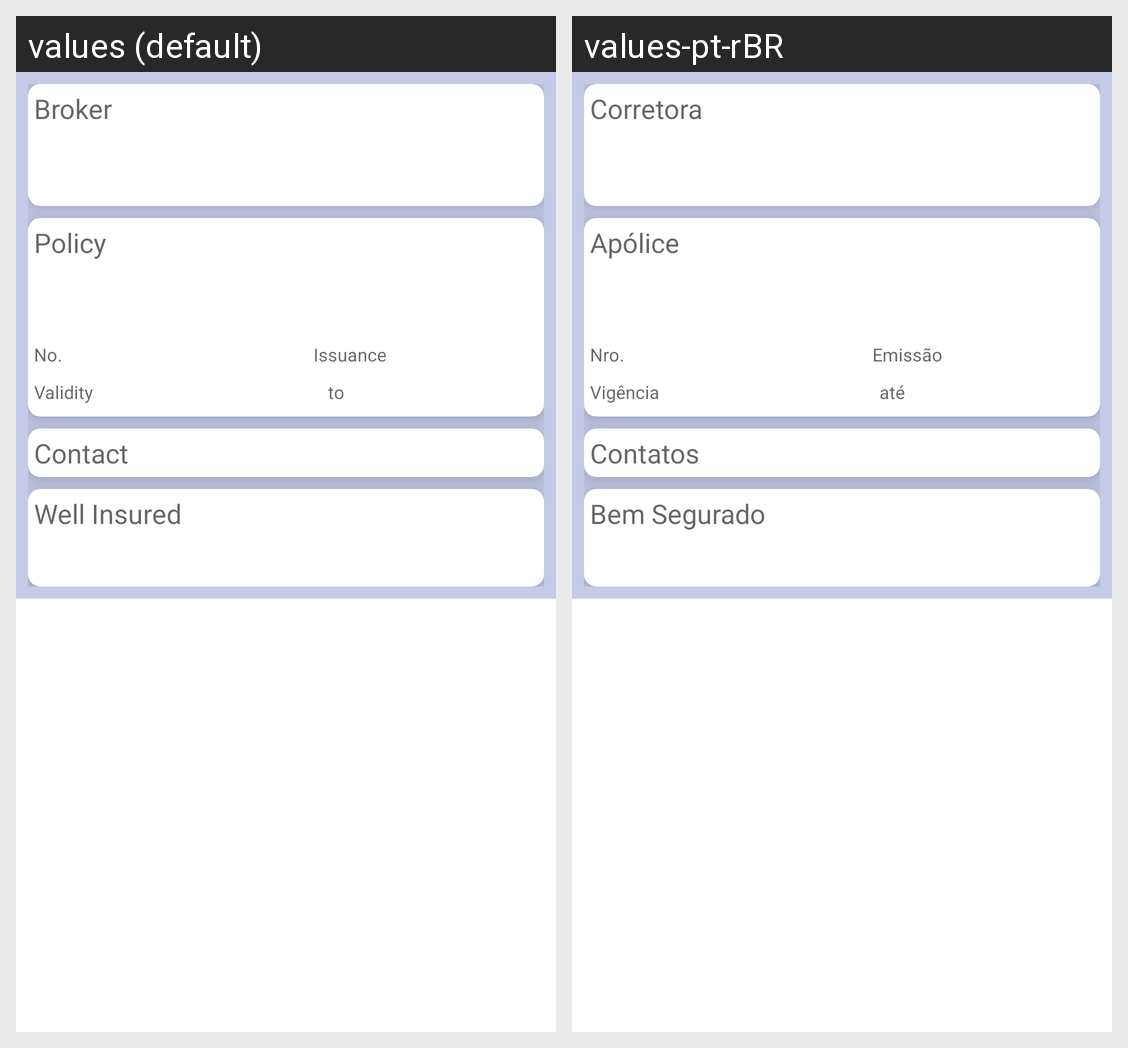

Locale-by-locale string values for the Android screen shown in this grid:
Android screen res/layout/dialog_home_insurance.xml rendered under 2 locales, left to right: values (default), values-pt-rBR. Device: Nexus 5 (rendered at 1080×1920; each locale shown at half size, 540×960, under a caption strip naming it); theme Theme.MaterialComponents.DayNight.NoActionBar.
Strings drawn on this screen, with the default value and each locale's value (text and hints the layout hard-codes, and strings that could not be matched under every locale, appear in the picture but are not listed):

Broker
  values: Broker
  values-pt-rBR: Corretora

Insurance_Insurance_Policy
  values: Policy
  values-pt-rBR: Apólice

Insurance_Nr
  values: No.
  values-pt-rBR: Nro.

Insurance_Issuance
  values: Issuance
  values-pt-rBR: Emissão

Insurance_Validity
  values: Validity
  values-pt-rBR: Vigência

Insurance_To
  values: to
  values-pt-rBR: até

Insurance_Contact
  values: Contact
  values-pt-rBR: Contatos

Insurance_Well_Insured
  values: Well Insured
  values-pt-rBR: Bem Segurado
